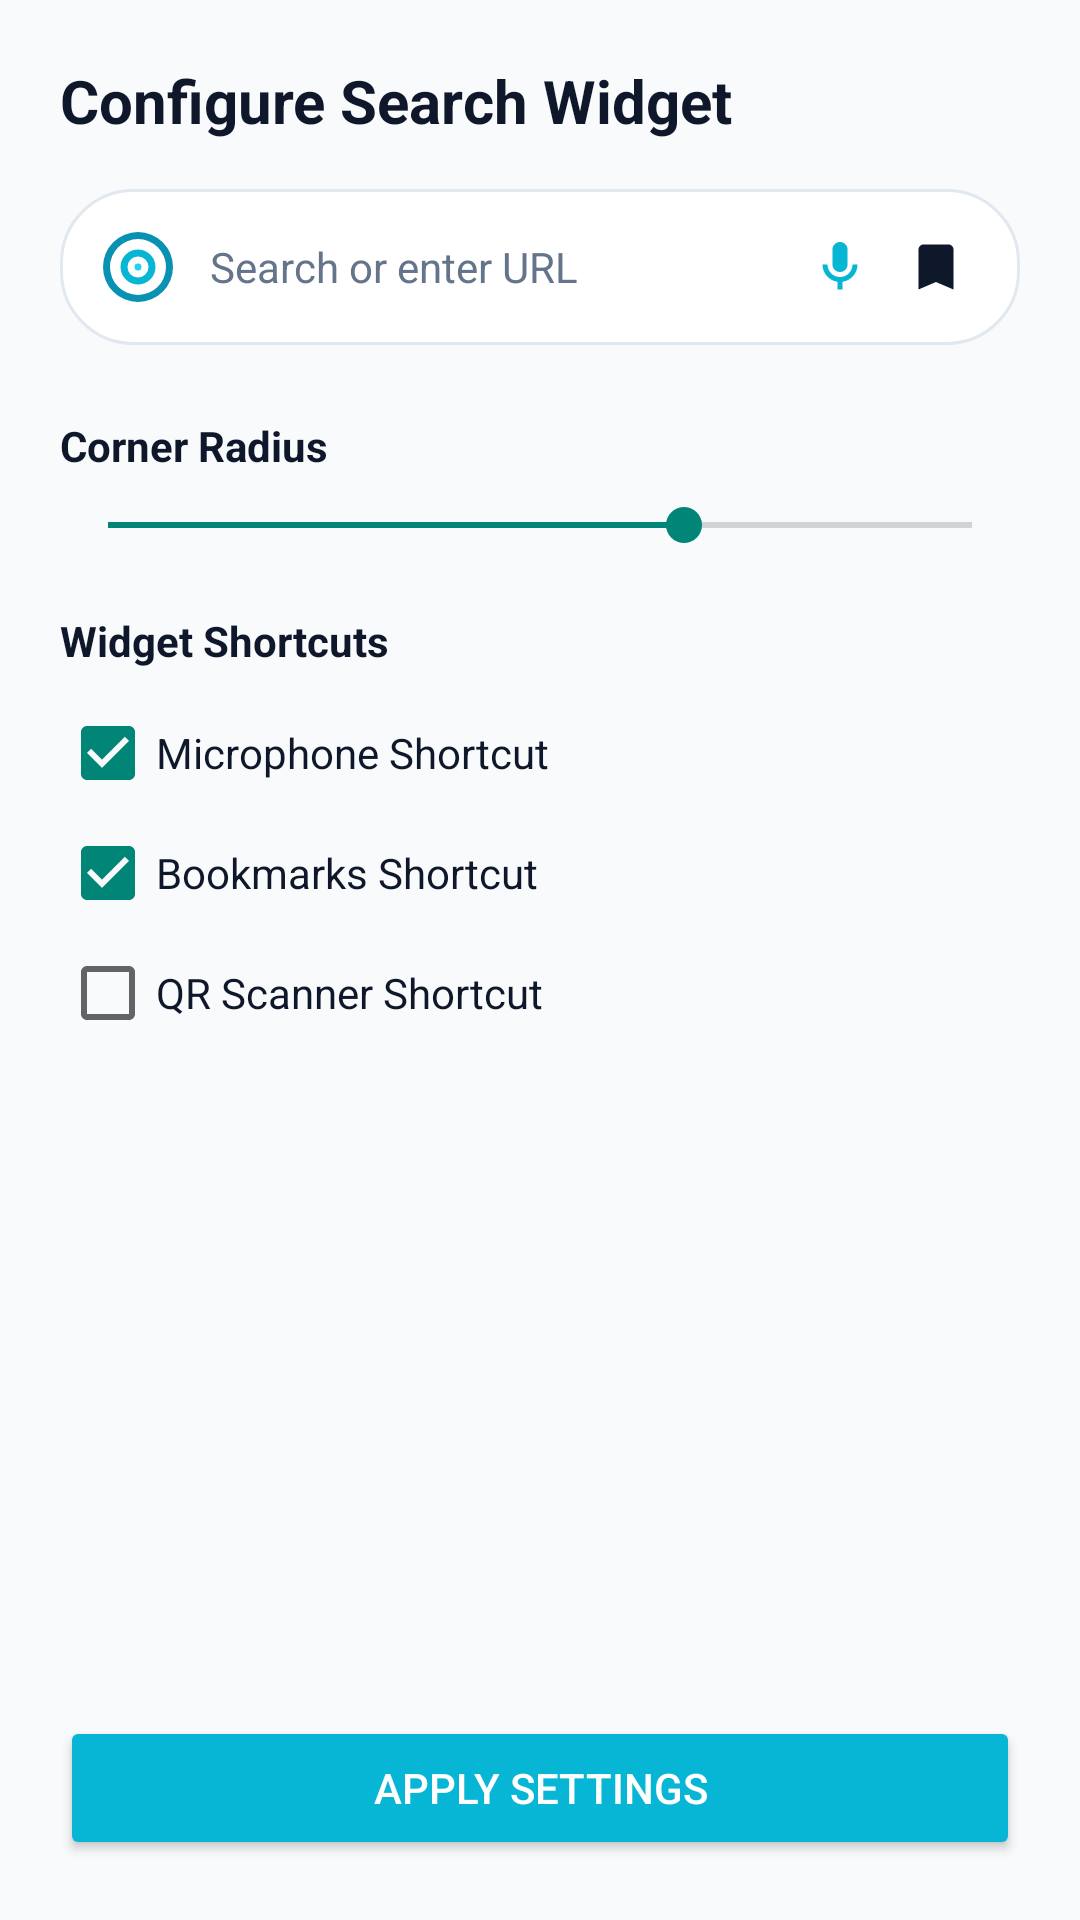

Here is an Android app screen rendered from its layout file. Give the layout XML and the strings, colors and styles it references.
<!-- AndroidManifest.xml: application theme Theme.AppCompat.DayNight.NoActionBar -->
<!-- res/layout/activity_widget_configure.xml -->
<?xml version="1.0" encoding="utf-8"?>
<LinearLayout xmlns:android="http://schemas.android.com/apk/res/android"
    android:layout_width="match_parent"
    android:layout_height="match_parent"
    android:orientation="vertical"
    android:padding="20dp"
    android:background="@color/helium_background">

    <TextView
        android:layout_width="match_parent"
        android:layout_height="wrap_content"
        android:text="@string/widget_configure_title"
        android:textColor="@color/helium_text_primary"
        android:textSize="20sp"
        android:textStyle="bold"
        android:layout_marginBottom="16dp" />

    
    <include
        layout="@layout/widget_search_bar"
        android:layout_width="match_parent"
        android:layout_height="52dp"
        android:layout_marginBottom="24dp" />

    
    <TextView
        android:layout_width="match_parent"
        android:layout_height="wrap_content"
        android:text="@string/widget_corner_radius"
        android:textColor="@color/helium_text_primary"
        android:textSize="14sp"
        android:textStyle="bold"
        android:layout_marginBottom="8dp" />

    <SeekBar
        android:id="@+id/seekbar_corner_radius"
        android:layout_width="match_parent"
        android:layout_height="wrap_content"
        android:min="8"
        android:max="32"
        android:progress="24"
        android:layout_marginBottom="20dp" />

    
    <TextView
        android:layout_width="match_parent"
        android:layout_height="wrap_content"
        android:text="Widget Shortcuts"
        android:textColor="@color/helium_text_primary"
        android:textSize="14sp"
        android:textStyle="bold"
        android:layout_marginBottom="12dp" />

    <CheckBox
        android:id="@+id/cb_shortcut_voice"
        android:layout_width="match_parent"
        android:layout_height="wrap_content"
        android:text="@string/widget_voice_shortcut"
        android:textColor="@color/helium_text_primary"
        android:checked="true"
        android:layout_marginBottom="8dp" />

    <CheckBox
        android:id="@+id/cb_shortcut_bookmarks"
        android:layout_width="match_parent"
        android:layout_height="wrap_content"
        android:text="@string/widget_bookmarks_shortcut"
        android:textColor="@color/helium_text_primary"
        android:checked="true"
        android:layout_marginBottom="8dp" />

    <CheckBox
        android:id="@+id/cb_shortcut_qr"
        android:layout_width="match_parent"
        android:layout_height="wrap_content"
        android:text="@string/widget_qr_shortcut"
        android:textColor="@color/helium_text_primary"
        android:checked="false"
        android:layout_marginBottom="24dp" />

    <View
        android:layout_width="match_parent"
        android:layout_height="0dp"
        android:layout_weight="1" />

    <Button
        android:id="@+id/btn_save_widget_config"
        android:layout_width="match_parent"
        android:layout_height="48dp"
        android:text="@string/widget_btn_save"
        android:textColor="#ffffff"
        android:backgroundTint="@color/helium_accent_cyan" />

</LinearLayout>
<!-- res/layout/widget_search_bar.xml (included above) -->
<?xml version="1.0" encoding="utf-8"?>
<LinearLayout xmlns:android="http://schemas.android.com/apk/res/android"
    android:id="@+id/widget_root"
    android:layout_width="match_parent"
    android:layout_height="52dp"
    android:orientation="horizontal"
    android:gravity="center_vertical"
    android:paddingStart="12dp"
    android:paddingEnd="12dp"
    android:background="@drawable/bg_widget_search">

    <ImageView
        android:id="@+id/widget_btn_logo"
        android:layout_width="28dp"
        android:layout_height="28dp"
        android:src="@drawable/ic_helium_logo"
        android:contentDescription="@string/helium_app_name" />

    <TextView
        android:id="@+id/widget_search_text"
        android:layout_width="0dp"
        android:layout_height="match_parent"
        android:layout_weight="1"
        android:gravity="center_vertical"
        android:paddingStart="10dp"
        android:paddingEnd="10dp"
        android:text="@string/search_widget_hint"
        android:textColor="@color/helium_text_secondary"
        android:textSize="14sp"
        android:singleLine="true" />

    <LinearLayout
        android:id="@+id/widget_shortcuts_container"
        android:layout_width="wrap_content"
        android:layout_height="match_parent"
        android:gravity="center_vertical"
        android:orientation="horizontal">

        <ImageView
            android:id="@+id/widget_btn_mic"
            android:layout_width="32dp"
            android:layout_height="32dp"
            android:padding="6dp"
            android:src="@drawable/ic_mic"
            android:contentDescription="@string/widget_voice_shortcut" />

        <ImageView
            android:id="@+id/widget_btn_bookmarks"
            android:layout_width="32dp"
            android:layout_height="32dp"
            android:padding="6dp"
            android:src="@drawable/ic_bookmark"
            android:contentDescription="@string/widget_bookmarks_shortcut" />

        <ImageView
            android:id="@+id/widget_btn_qr"
            android:layout_width="32dp"
            android:layout_height="32dp"
            android:padding="6dp"
            android:visibility="gone"
            android:src="@drawable/ic_qr_code"
            android:contentDescription="@string/widget_qr_shortcut" />

    </LinearLayout>

</LinearLayout>
<!-- resources referenced by this layout -->
<resources>
  <color name="helium_accent_cyan">#06b6d4</color>
  <color name="helium_background">#f8fafc</color>
  <color name="helium_text_primary">#0f172a</color>
  <color name="helium_text_secondary">#64748b</color>
  <!-- drawable bg_widget_search (drawable) -->
  <?xml version="1.0" encoding="utf-8"?>
  <shape xmlns:android="http://schemas.android.com/apk/res/android"
      android:shape="rectangle">
      <solid android:color="@color/helium_surface" />
      <corners android:radius="24dp" />
      <stroke
          android:width="1dp"
          android:color="@color/helium_border" />
  </shape>
  <!-- drawable ic_bookmark (drawable) -->
  <vector xmlns:android="http://schemas.android.com/apk/res/android"
      android:width="24dp"
      android:height="24dp"
      android:viewportWidth="24"
      android:viewportHeight="24">
      <path
          android:fillColor="@color/helium_text_primary"
          android:pathData="M17,3H7c-1.1,0 -1.99,0.9 -1.99,2L5,21l7,-3 7,3V5c0,-1.1 -0.9,-2 -2,-2z" />
  </vector>
  <!-- drawable ic_helium_logo (drawable) -->
  <vector xmlns:android="http://schemas.android.com/apk/res/android"
      android:width="48dp"
      android:height="48dp"
      android:viewportWidth="24"
      android:viewportHeight="24">
    
    <path
        android:fillColor="@color/helium_primary"
        android:pathData="M12,2A10,10 0,1,0 22,12A10,10 0,0,0 12,2ZM12,4A8,8 0,1,1 4,12A8,8 0,0,1 12,4Z"/>
    <path
        android:fillColor="@color/helium_accent"
        android:pathData="M12,7A5,5 0,1,0 17,12A5,5 0,0,0 12,7ZM12,9A3,3 0,1,1 9,12A3,3 0,0,1 12,9Z"/>
    <path
        android:fillColor="@color/helium_accent_glow"
        android:pathData="M12,11A1,1 0,1,0 13,12A1,1 0,0,0 12,11Z"/>
  </vector>
  <!-- drawable ic_mic (drawable) -->
  <vector xmlns:android="http://schemas.android.com/apk/res/android"
      android:width="24dp"
      android:height="24dp"
      android:viewportWidth="24"
      android:viewportHeight="24">
    <path
        android:fillColor="@color/helium_accent_cyan"
        android:pathData="M12,14c1.66,0 3,-1.34 3,-3V5c0,-1.66 -1.34,-3 -3,-3S9,3.34 9,5v6c0,1.66 1.34,3 3,3z"/>
    <path
        android:fillColor="@color/helium_accent_cyan"
        android:pathData="M17,11c0,2.76 -2.24,5 -5,5s-5,-2.24 -5,-5H5c0,3.53 2.61,6.43 6,6.92V21h2v-3.08c3.39,-0.49 6,-3.39 6,-6.92h-2z"/>
  </vector>
  <!-- drawable ic_qr_code (drawable) -->
  <vector xmlns:android="http://schemas.android.com/apk/res/android"
      android:width="24dp"
      android:height="24dp"
      android:viewportWidth="24"
      android:viewportHeight="24">
    <path
        android:fillColor="@color/helium_accent_cyan"
        android:pathData="M3,3h8v8H3V3zm2,2v4h4V5H5zm8,-2h8v8h-8V3zm2,2v4h4V5h-4zM3,13h8v8H3v-8zm2,2v4h4v-4H5zm13,-2h3v2h-3v-2zm-5,0h3v5h-3v-5zm2,5h3v3h-3v-3zm3,-3h3v5h-3v-5z"/>
  </vector>
  <string name="helium_app_name">Helium Browser</string>
  <string name="search_widget_hint">Search or enter URL</string>
  <string name="widget_bookmarks_shortcut">Bookmarks Shortcut</string>
  <string name="widget_btn_save">Apply Settings</string>
  <string name="widget_configure_title">Configure Search Widget</string>
  <string name="widget_corner_radius">Corner Radius</string>
  <string name="widget_qr_shortcut">QR Scanner Shortcut</string>
  <string name="widget_voice_shortcut">Microphone Shortcut</string>
  <color name="helium_surface">#ffffff</color>
  <color name="helium_border">#e2e8f0</color>
  <color name="helium_primary">#0891b2</color>
  <color name="helium_accent">#06b6d4</color>
  <color name="helium_accent_glow">#22d3ee</color>
</resources>
